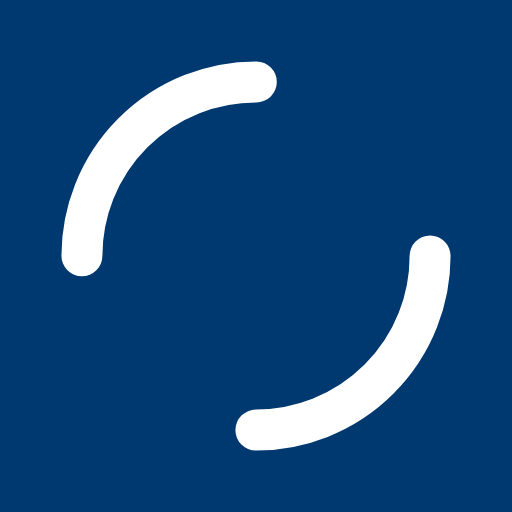
t = 0.00 s
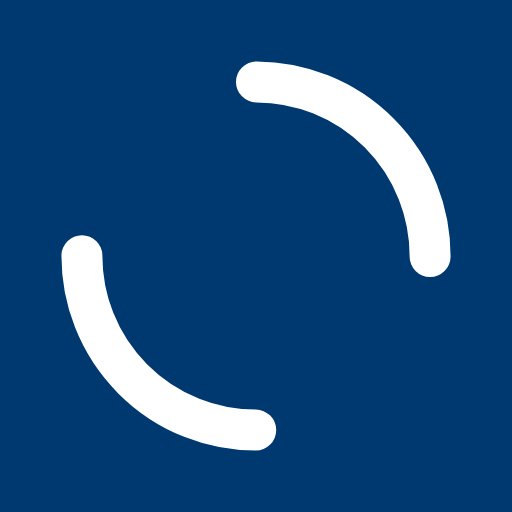
t = 0.44 s
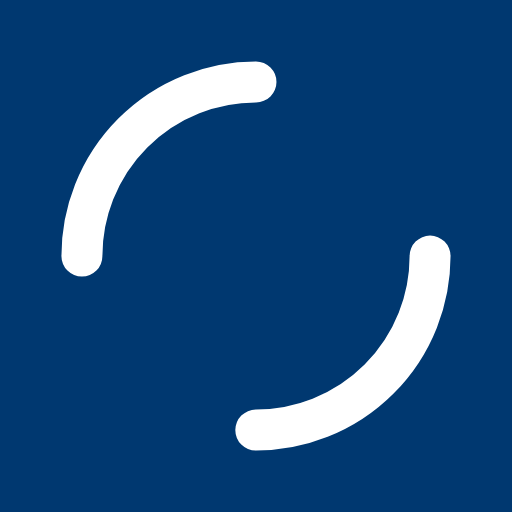
t = 0.88 s
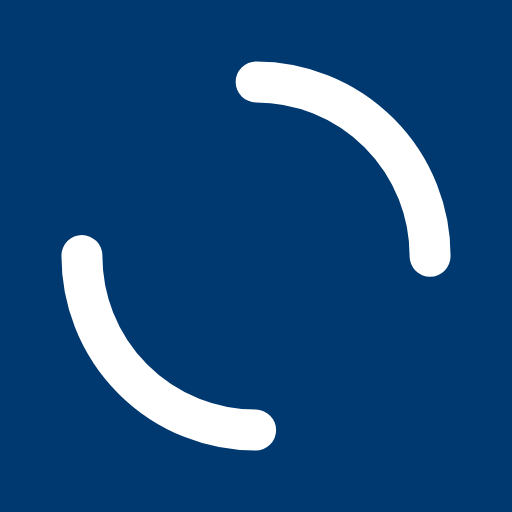
t = 1.32 s

The animated SVG that drew these frames (rendered in a browser with its animation timeline set to each time). Animation: 1 SMIL element (animateTransform=1); one cycle of 1.75 s, repeats indefinitely.

<?xml version="1.0" encoding="utf-8"?>
<svg xmlns="http://www.w3.org/2000/svg" xmlns:xlink="http://www.w3.org/1999/xlink" style="margin: auto; background: rgb(0, 56, 112); display: block; shape-rendering: auto;" width="203px" height="203px" viewBox="0 0 100 100" preserveAspectRatio="xMidYMid">
<circle cx="50" cy="50" r="34" stroke-width="8" stroke="#ffffff" stroke-dasharray="53.40707511102649 53.40707511102649" fill="none" stroke-linecap="round">
  <animateTransform attributeName="transform" type="rotate" repeatCount="indefinite" dur="1.7543859649122806s" keyTimes="0;1" values="0 50 50;360 50 50"></animateTransform>
</circle>
<!-- [ldio] generated by https://loading.io/ --></svg>